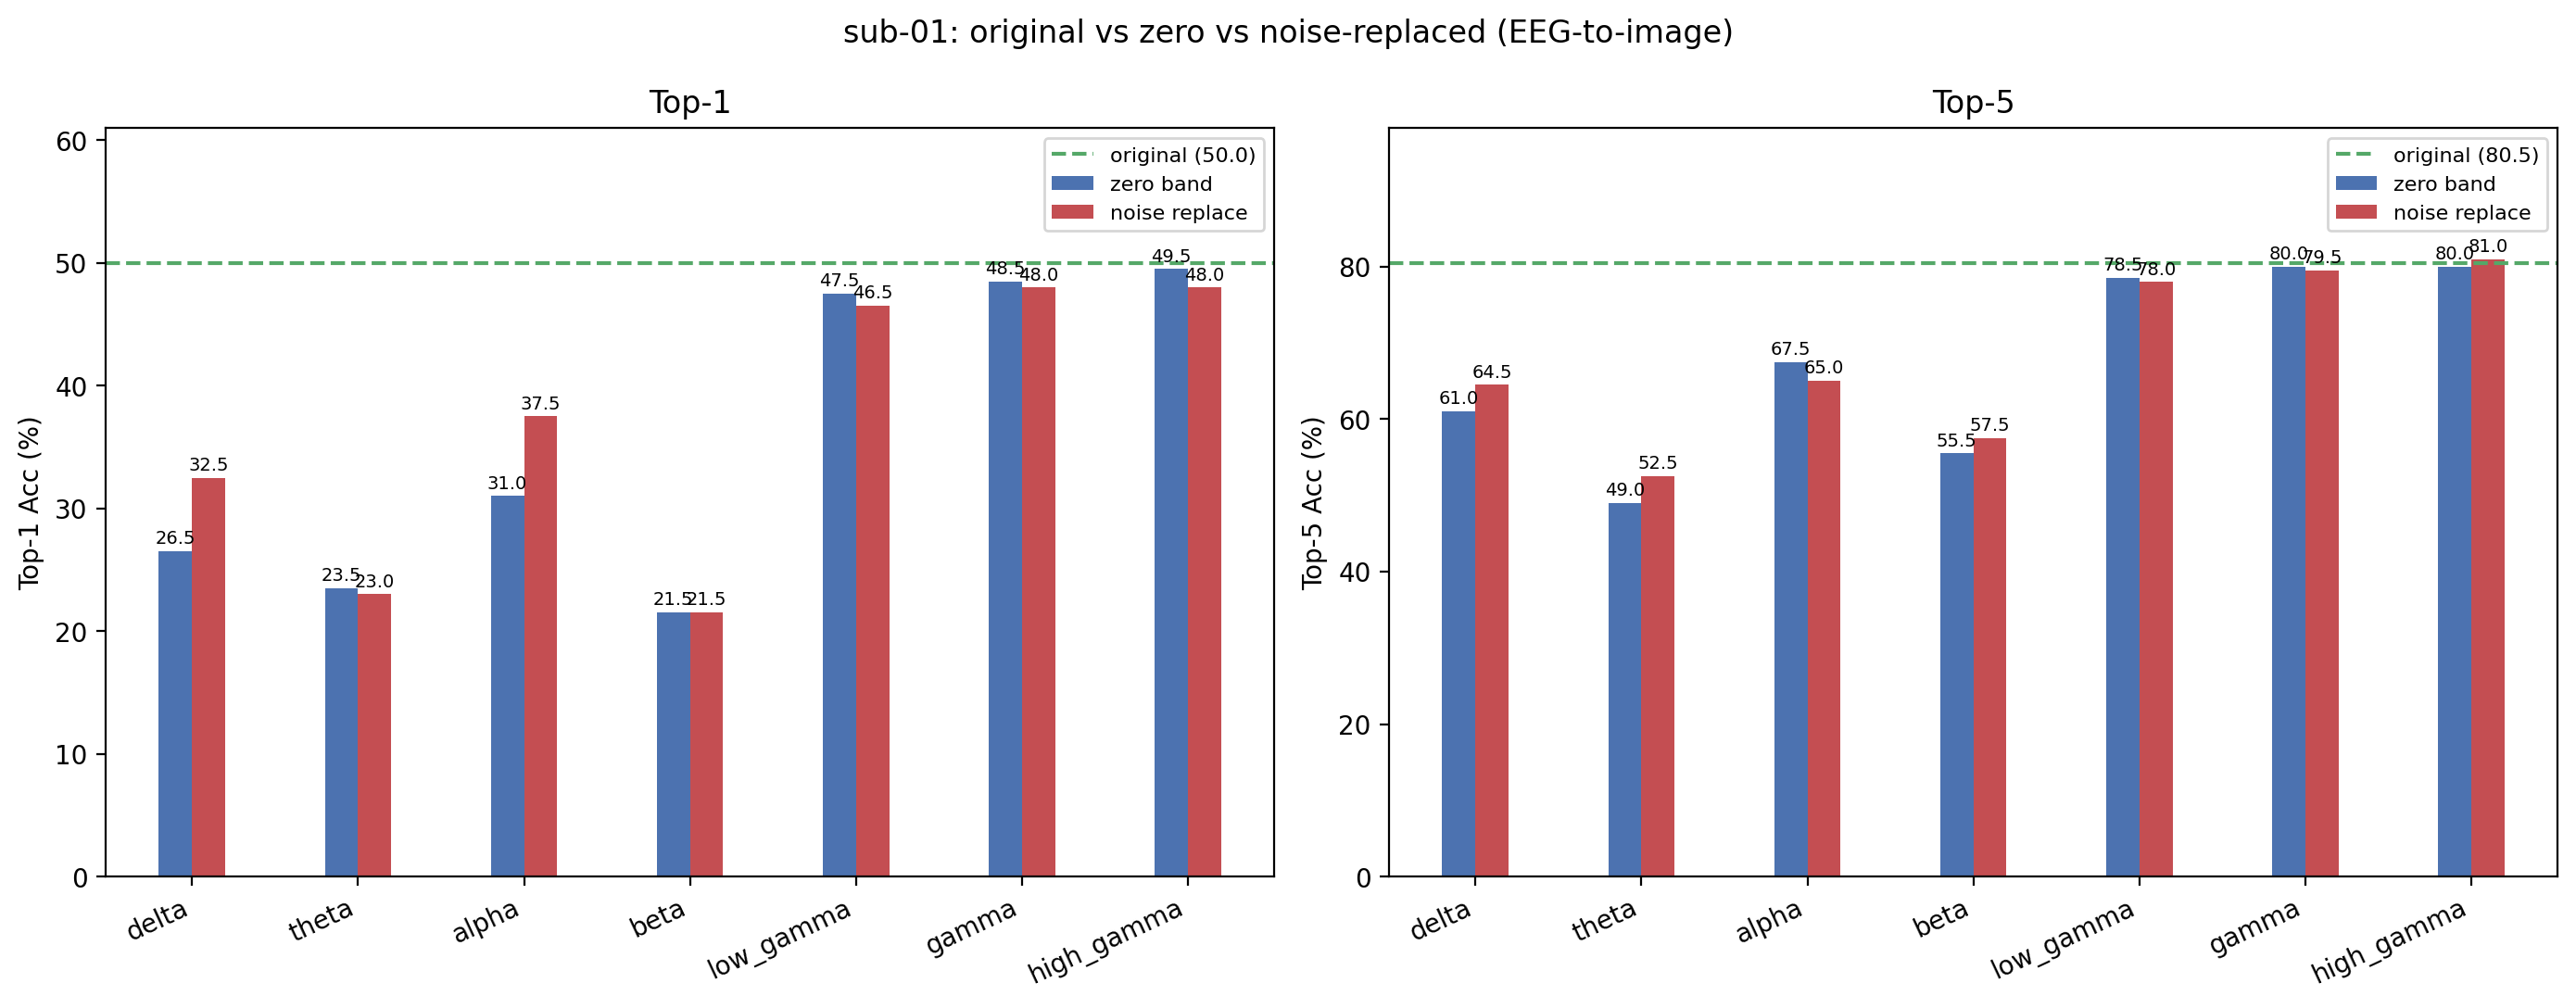

The data file committed next to this chart (first rows):
condition, band, top1, top5, n, delta_top1, delta_top5
original, , 50, 80.5, 200, +0.0000, +0.0000
zero_delta, delta, 26.5, 61, 200, -23.5, -19.5
noise_delta, delta, 32.5, 64.5, 200, -17.5, -16
zero_theta, theta, 23.5, 49, 200, -26.5, -31.5
noise_theta, theta, 23, 52.5, 200, -27, -28
zero_alpha, alpha, 31, 67.5, 200, -19, -13
noise_alpha, alpha, 37.5, 65, 200, -12.5, -15.5
zero_beta, beta, 21.5, 55.5, 200, -28.5, -25
noise_beta, beta, 21.5, 57.5, 200, -28.5, -23
zero_low_gamma, low_gamma, 47.5, 78.5, 200, -2.5, -2
noise_low_gamma, low_gamma, 46.5, 78, 200, -3.5, -2.5
zero_gamma, gamma, 48.5, 80, 200, -1.5, -0.5000
noise_gamma, gamma, 48, 79.5, 200, -2, -1
zero_high_gamma, high_gamma, 49.5, 80, 200, -0.5000, -0.5000
noise_high_gamma, high_gamma, 48, 81, 200, -2, +0.5000
